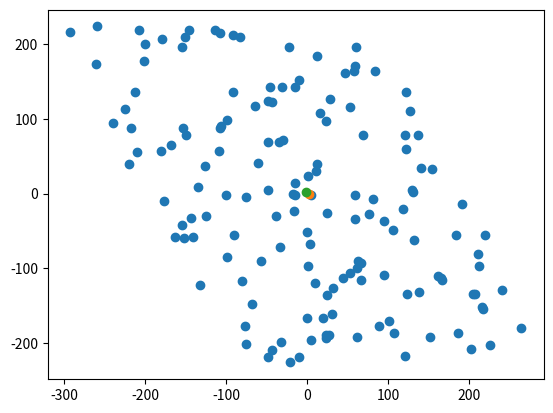

Reproduce this figure in Python.
# -*- coding: utf-8 -*-
"""
Created on Fri Nov  6 21:15:29 2020

[redacted]
"""

import numpy as np
import matplotlib.pyplot as plt

v1 = [2*1, 2*0]
v2 = [-2*(3**(-0.5)), 2*2*(3**(-0.5))]
ejex=[]
ejey=[]

vrandomv1 = np.random.randint(low=-100, high=100, size=150)

vrandomv2 = np.random.randint(low=-100, high=100, size=150)

print(vrandomv1)
i=0
for value in vrandomv1:
    valor = vrandomv1[i]*v1[0] + vrandomv2[i]*v2[0]
    valor2 = vrandomv1[i]*v1[1] + vrandomv2[i]*v2[1]
    print(valor, valor2)
    ejex.append(valor)
    ejey.append(valor2)
    i+=1


plt.scatter(ejex, ejey)
plt.scatter(v1[0], v1[1])
plt.scatter(v2[0], v2[1])
plt.show()

    